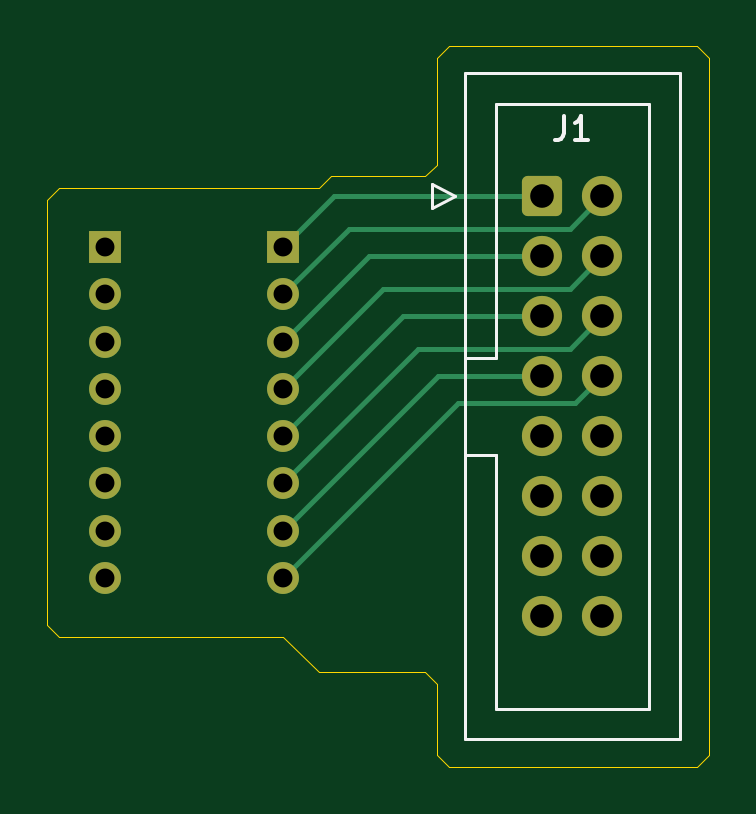
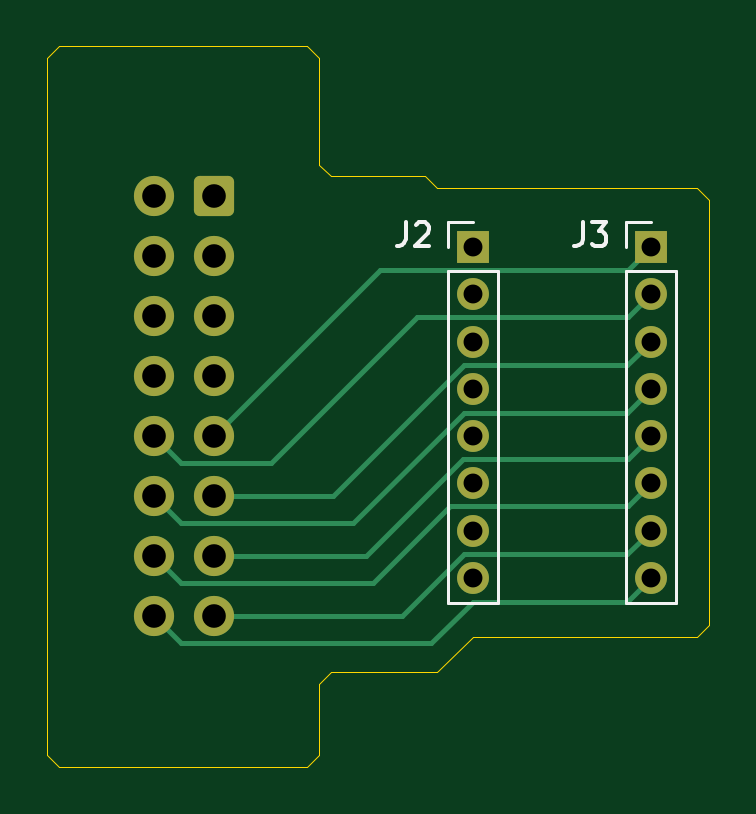
Circuit board: 10 layer files. Board 28.0 x 30.5 mm.
- bottom_copper: ICD_2x8_16P_ breadboard_breakout-B_Cu.gbr (5514 bytes)
- bottom_mask: ICD_2x8_16P_ breadboard_breakout-B_Mask.gbr (2070 bytes)
- paste: ICD_2x8_16P_ breadboard_breakout-B_Paste.gbr (475 bytes)
- bottom_silk: ICD_2x8_16P_ breadboard_breakout-B_Silkscreen.gbr (2712 bytes)
- outline: ICD_2x8_16P_ breadboard_breakout-Edge_Cuts.gbr (1477 bytes)
- top_copper: ICD_2x8_16P_ breadboard_breakout-F_Cu.gbr (4787 bytes)
- top_mask: ICD_2x8_16P_ breadboard_breakout-F_Mask.gbr (2070 bytes)
- paste: ICD_2x8_16P_ breadboard_breakout-F_Paste.gbr (475 bytes)
- top_silk: ICD_2x8_16P_ breadboard_breakout-F_Silkscreen.gbr (1787 bytes)
- drill: ICD_2x8_16P_ breadboard_breakout.drl (500 bytes)

=== bottom_copper: ICD_2x8_16P_ breadboard_breakout-B_Cu.gbr ===
%TF.GenerationSoftware,KiCad,Pcbnew,8.0.0*%
%TF.CreationDate,2024-03-20T18:06:58-05:00*%
%TF.ProjectId,ICD_2x8_16P_ breadboard_breakout,4943445f-3278-4385-9f31-36505f206272,rev?*%
%TF.SameCoordinates,Original*%
%TF.FileFunction,Copper,L2,Bot*%
%TF.FilePolarity,Positive*%
%FSLAX46Y46*%
G04 Gerber Fmt 4.6, Leading zero omitted, Abs format (unit mm)*
G04 Created by KiCad (PCBNEW 8.0.0) date 2024-03-20 18:06:58*
%MOMM*%
%LPD*%
G01*
G04 APERTURE LIST*
G04 Aperture macros list*
%AMRoundRect*
0 Rectangle with rounded corners*
0 $1 Rounding radius*
0 $2 $3 $4 $5 $6 $7 $8 $9 X,Y pos of 4 corners*
0 Add a 4 corners polygon primitive as box body*
4,1,4,$2,$3,$4,$5,$6,$7,$8,$9,$2,$3,0*
0 Add four circle primitives for the rounded corners*
1,1,$1+$1,$2,$3*
1,1,$1+$1,$4,$5*
1,1,$1+$1,$6,$7*
1,1,$1+$1,$8,$9*
0 Add four rect primitives between the rounded corners*
20,1,$1+$1,$2,$3,$4,$5,0*
20,1,$1+$1,$4,$5,$6,$7,0*
20,1,$1+$1,$6,$7,$8,$9,0*
20,1,$1+$1,$8,$9,$2,$3,0*%
G04 Aperture macros list end*
%TA.AperFunction,ComponentPad*%
%ADD10RoundRect,0.250000X-0.600000X-0.600000X0.600000X-0.600000X0.600000X0.600000X-0.600000X0.600000X0*%
%TD*%
%TA.AperFunction,ComponentPad*%
%ADD11C,1.700000*%
%TD*%
%TA.AperFunction,ComponentPad*%
%ADD12R,1.350000X1.350000*%
%TD*%
%TA.AperFunction,ComponentPad*%
%ADD13O,1.350000X1.350000*%
%TD*%
%TA.AperFunction,Conductor*%
%ADD14C,0.200000*%
%TD*%
G04 APERTURE END LIST*
D10*
%TO.P,J1,1,Pin_1*%
%TO.N,Net-(J1-Pin_1)*%
X103960000Y-60840000D03*
D11*
%TO.P,J1,2,Pin_2*%
%TO.N,Net-(J1-Pin_2)*%
X106500000Y-60840000D03*
%TO.P,J1,3,Pin_3*%
%TO.N,Net-(J1-Pin_3)*%
X103960000Y-63380000D03*
%TO.P,J1,4,Pin_4*%
%TO.N,Net-(J1-Pin_4)*%
X106500000Y-63380000D03*
%TO.P,J1,5,Pin_5*%
%TO.N,Net-(J1-Pin_5)*%
X103960000Y-65920000D03*
%TO.P,J1,6,Pin_6*%
%TO.N,Net-(J1-Pin_6)*%
X106500000Y-65920000D03*
%TO.P,J1,7,Pin_7*%
%TO.N,Net-(J1-Pin_7)*%
X103960000Y-68460000D03*
%TO.P,J1,8,Pin_8*%
%TO.N,Net-(J1-Pin_8)*%
X106500000Y-68460000D03*
%TO.P,J1,9,Pin_9*%
%TO.N,Net-(J1-Pin_9)*%
X103960000Y-71000000D03*
%TO.P,J1,10,Pin_10*%
%TO.N,Net-(J1-Pin_10)*%
X106500000Y-71000000D03*
%TO.P,J1,11,Pin_11*%
%TO.N,Net-(J1-Pin_11)*%
X103960000Y-73540000D03*
%TO.P,J1,12,Pin_12*%
%TO.N,Net-(J1-Pin_12)*%
X106500000Y-73540000D03*
%TO.P,J1,13,Pin_13*%
%TO.N,Net-(J1-Pin_13)*%
X103960000Y-76080000D03*
%TO.P,J1,14,Pin_14*%
%TO.N,Net-(J1-Pin_14)*%
X106500000Y-76080000D03*
%TO.P,J1,15,Pin_15*%
%TO.N,Net-(J1-Pin_15)*%
X103960000Y-78620000D03*
%TO.P,J1,16,Pin_16*%
%TO.N,Net-(J1-Pin_16)*%
X106500000Y-78620000D03*
%TD*%
D12*
%TO.P,J2,1,Pin_1*%
%TO.N,Net-(J1-Pin_1)*%
X93000000Y-63000000D03*
D13*
%TO.P,J2,2,Pin_2*%
%TO.N,Net-(J1-Pin_2)*%
X93000000Y-65000000D03*
%TO.P,J2,3,Pin_3*%
%TO.N,Net-(J1-Pin_3)*%
X93000000Y-67000000D03*
%TO.P,J2,4,Pin_4*%
%TO.N,Net-(J1-Pin_4)*%
X93000000Y-69000000D03*
%TO.P,J2,5,Pin_5*%
%TO.N,Net-(J1-Pin_5)*%
X93000000Y-71000000D03*
%TO.P,J2,6,Pin_6*%
%TO.N,Net-(J1-Pin_6)*%
X93000000Y-73000000D03*
%TO.P,J2,7,Pin_7*%
%TO.N,Net-(J1-Pin_7)*%
X93000000Y-75000000D03*
%TO.P,J2,8,Pin_8*%
%TO.N,Net-(J1-Pin_8)*%
X93000000Y-77000000D03*
%TD*%
D12*
%TO.P,J3,1,Pin_1*%
%TO.N,Net-(J1-Pin_9)*%
X85450000Y-63000000D03*
D13*
%TO.P,J3,2,Pin_2*%
%TO.N,Net-(J1-Pin_10)*%
X85450000Y-65000000D03*
%TO.P,J3,3,Pin_3*%
%TO.N,Net-(J1-Pin_11)*%
X85450000Y-67000000D03*
%TO.P,J3,4,Pin_4*%
%TO.N,Net-(J1-Pin_12)*%
X85450000Y-69000000D03*
%TO.P,J3,5,Pin_5*%
%TO.N,Net-(J1-Pin_13)*%
X85450000Y-71000000D03*
%TO.P,J3,6,Pin_6*%
%TO.N,Net-(J1-Pin_14)*%
X85450000Y-73000000D03*
%TO.P,J3,7,Pin_7*%
%TO.N,Net-(J1-Pin_15)*%
X85450000Y-75000000D03*
%TO.P,J3,8,Pin_8*%
%TO.N,Net-(J1-Pin_16)*%
X85450000Y-77000000D03*
%TD*%
D14*
%TO.N,Net-(J1-Pin_15)*%
X103960000Y-78620000D02*
X95998859Y-78620000D01*
X93378859Y-76000000D02*
X86450000Y-76000000D01*
X86450000Y-76000000D02*
X85450000Y-75000000D01*
X95998859Y-78620000D02*
X93378859Y-76000000D01*
%TO.N,Net-(J1-Pin_11)*%
X93378859Y-68000000D02*
X86450000Y-68000000D01*
X86450000Y-68000000D02*
X85450000Y-67000000D01*
X103960000Y-73540000D02*
X98918859Y-73540000D01*
X98918859Y-73540000D02*
X93378859Y-68000000D01*
%TO.N,Net-(J1-Pin_9)*%
X86425000Y-63975000D02*
X85450000Y-63000000D01*
X103960000Y-71000000D02*
X96935000Y-63975000D01*
X96935000Y-63975000D02*
X86425000Y-63975000D01*
%TO.N,Net-(J1-Pin_10)*%
X86425000Y-65975000D02*
X85450000Y-65000000D01*
X106500000Y-71000000D02*
X105350000Y-72150000D01*
X95353859Y-65975000D02*
X86425000Y-65975000D01*
X101528859Y-72150000D02*
X95353859Y-65975000D01*
X105350000Y-72150000D02*
X101528859Y-72150000D01*
%TO.N,Net-(J1-Pin_12)*%
X86450000Y-70000000D02*
X85450000Y-69000000D01*
X93378859Y-70000000D02*
X86450000Y-70000000D01*
X105350000Y-74690000D02*
X98068859Y-74690000D01*
X98068859Y-74690000D02*
X93378859Y-70000000D01*
X106500000Y-73540000D02*
X105350000Y-74690000D01*
%TO.N,Net-(J1-Pin_13)*%
X97508859Y-76080000D02*
X93403859Y-71975000D01*
X103960000Y-76080000D02*
X97508859Y-76080000D01*
X86425000Y-71975000D02*
X85450000Y-71000000D01*
X93403859Y-71975000D02*
X86425000Y-71975000D01*
%TO.N,Net-(J1-Pin_14)*%
X93974999Y-73975000D02*
X86425000Y-73975000D01*
X97229999Y-77230000D02*
X93974999Y-73975000D01*
X106500000Y-76080000D02*
X105350000Y-77230000D01*
X105350000Y-77230000D02*
X97229999Y-77230000D01*
X86425000Y-73975000D02*
X85450000Y-73000000D01*
%TO.N,Net-(J1-Pin_16)*%
X93000000Y-78000000D02*
X86450000Y-78000000D01*
X105350000Y-79770000D02*
X94770000Y-79770000D01*
X106500000Y-78620000D02*
X105350000Y-79770000D01*
X86450000Y-78000000D02*
X85450000Y-77000000D01*
X94770000Y-79770000D02*
X93000000Y-78000000D01*
%TD*%
M02*

=== bottom_mask: ICD_2x8_16P_ breadboard_breakout-B_Mask.gbr (2070 bytes, source withheld) ===
=== paste: ICD_2x8_16P_ breadboard_breakout-B_Paste.gbr ===
%TF.GenerationSoftware,KiCad,Pcbnew,8.0.0*%
%TF.CreationDate,2024-03-20T18:06:58-05:00*%
%TF.ProjectId,ICD_2x8_16P_ breadboard_breakout,4943445f-3278-4385-9f31-36505f206272,rev?*%
%TF.SameCoordinates,Original*%
%TF.FileFunction,Paste,Bot*%
%TF.FilePolarity,Positive*%
%FSLAX46Y46*%
G04 Gerber Fmt 4.6, Leading zero omitted, Abs format (unit mm)*
G04 Created by KiCad (PCBNEW 8.0.0) date 2024-03-20 18:06:58*
%MOMM*%
%LPD*%
G01*
G04 APERTURE LIST*
G04 APERTURE END LIST*
M02*

=== bottom_silk: ICD_2x8_16P_ breadboard_breakout-B_Silkscreen.gbr ===
%TF.GenerationSoftware,KiCad,Pcbnew,8.0.0*%
%TF.CreationDate,2024-03-20T18:06:58-05:00*%
%TF.ProjectId,ICD_2x8_16P_ breadboard_breakout,4943445f-3278-4385-9f31-36505f206272,rev?*%
%TF.SameCoordinates,Original*%
%TF.FileFunction,Legend,Bot*%
%TF.FilePolarity,Positive*%
%FSLAX46Y46*%
G04 Gerber Fmt 4.6, Leading zero omitted, Abs format (unit mm)*
G04 Created by KiCad (PCBNEW 8.0.0) date 2024-03-20 18:06:58*
%MOMM*%
%LPD*%
G01*
G04 APERTURE LIST*
%ADD10C,0.150000*%
%ADD11C,0.120000*%
G04 APERTURE END LIST*
D10*
X95833333Y-61954819D02*
X95833333Y-62669104D01*
X95833333Y-62669104D02*
X95880952Y-62811961D01*
X95880952Y-62811961D02*
X95976190Y-62907200D01*
X95976190Y-62907200D02*
X96119047Y-62954819D01*
X96119047Y-62954819D02*
X96214285Y-62954819D01*
X95404761Y-62050057D02*
X95357142Y-62002438D01*
X95357142Y-62002438D02*
X95261904Y-61954819D01*
X95261904Y-61954819D02*
X95023809Y-61954819D01*
X95023809Y-61954819D02*
X94928571Y-62002438D01*
X94928571Y-62002438D02*
X94880952Y-62050057D01*
X94880952Y-62050057D02*
X94833333Y-62145295D01*
X94833333Y-62145295D02*
X94833333Y-62240533D01*
X94833333Y-62240533D02*
X94880952Y-62383390D01*
X94880952Y-62383390D02*
X95452380Y-62954819D01*
X95452380Y-62954819D02*
X94833333Y-62954819D01*
X88333333Y-61954819D02*
X88333333Y-62669104D01*
X88333333Y-62669104D02*
X88380952Y-62811961D01*
X88380952Y-62811961D02*
X88476190Y-62907200D01*
X88476190Y-62907200D02*
X88619047Y-62954819D01*
X88619047Y-62954819D02*
X88714285Y-62954819D01*
X87952380Y-61954819D02*
X87333333Y-61954819D01*
X87333333Y-61954819D02*
X87666666Y-62335771D01*
X87666666Y-62335771D02*
X87523809Y-62335771D01*
X87523809Y-62335771D02*
X87428571Y-62383390D01*
X87428571Y-62383390D02*
X87380952Y-62431009D01*
X87380952Y-62431009D02*
X87333333Y-62526247D01*
X87333333Y-62526247D02*
X87333333Y-62764342D01*
X87333333Y-62764342D02*
X87380952Y-62859580D01*
X87380952Y-62859580D02*
X87428571Y-62907200D01*
X87428571Y-62907200D02*
X87523809Y-62954819D01*
X87523809Y-62954819D02*
X87809523Y-62954819D01*
X87809523Y-62954819D02*
X87904761Y-62907200D01*
X87904761Y-62907200D02*
X87952380Y-62859580D01*
D11*
%TO.C,J2*%
X91940000Y-64000000D02*
X94060000Y-64000000D01*
X91940000Y-78060000D02*
X91940000Y-64000000D01*
X91940000Y-78060000D02*
X94060000Y-78060000D01*
X93000000Y-61940000D02*
X94060000Y-61940000D01*
X94060000Y-61940000D02*
X94060000Y-63000000D01*
X94060000Y-78060000D02*
X94060000Y-64000000D01*
%TO.C,J3*%
X84390000Y-64000000D02*
X86510000Y-64000000D01*
X84390000Y-78060000D02*
X84390000Y-64000000D01*
X84390000Y-78060000D02*
X86510000Y-78060000D01*
X85450000Y-61940000D02*
X86510000Y-61940000D01*
X86510000Y-61940000D02*
X86510000Y-63000000D01*
X86510000Y-78060000D02*
X86510000Y-64000000D01*
%TD*%
M02*

=== outline: ICD_2x8_16P_ breadboard_breakout-Edge_Cuts.gbr ===
%TF.GenerationSoftware,KiCad,Pcbnew,8.0.0*%
%TF.CreationDate,2024-03-20T18:06:58-05:00*%
%TF.ProjectId,ICD_2x8_16P_ breadboard_breakout,4943445f-3278-4385-9f31-36505f206272,rev?*%
%TF.SameCoordinates,Original*%
%TF.FileFunction,Profile,NP*%
%FSLAX46Y46*%
G04 Gerber Fmt 4.6, Leading zero omitted, Abs format (unit mm)*
G04 Created by KiCad (PCBNEW 8.0.0) date 2024-03-20 18:06:58*
%MOMM*%
%LPD*%
G01*
G04 APERTURE LIST*
%TA.AperFunction,Profile*%
%ADD10C,0.050000*%
%TD*%
G04 APERTURE END LIST*
D10*
X99500000Y-55000000D02*
X99500000Y-59500000D01*
X99500000Y-84500000D02*
X100000000Y-85000000D01*
X99500000Y-81500000D02*
X99500000Y-84500000D01*
X99500000Y-59500000D02*
X99000000Y-60000000D01*
X110500000Y-85000000D02*
X111000000Y-84500000D01*
X111000000Y-55000000D02*
X110500000Y-54500000D01*
X83000000Y-61000000D02*
X83000000Y-79000000D01*
X94500000Y-60500000D02*
X83500000Y-60500000D01*
X83500000Y-79500000D02*
X93000000Y-79500000D01*
X99000000Y-60000000D02*
X95000000Y-60000000D01*
X83500000Y-60500000D02*
X83000000Y-61000000D01*
X99000000Y-81000000D02*
X99500000Y-81500000D01*
X100000000Y-54500000D02*
X99500000Y-55000000D01*
X94500000Y-81000000D02*
X99000000Y-81000000D01*
X100000000Y-85000000D02*
X110500000Y-85000000D01*
X83000000Y-79000000D02*
X83500000Y-79500000D01*
X93000000Y-79500000D02*
X94500000Y-81000000D01*
X95000000Y-60000000D02*
X94500000Y-60500000D01*
X111000000Y-84500000D02*
X111000000Y-55000000D01*
X110500000Y-54500000D02*
X100000000Y-54500000D01*
M02*

=== top_copper: ICD_2x8_16P_ breadboard_breakout-F_Cu.gbr ===
%TF.GenerationSoftware,KiCad,Pcbnew,8.0.0*%
%TF.CreationDate,2024-03-20T18:06:58-05:00*%
%TF.ProjectId,ICD_2x8_16P_ breadboard_breakout,4943445f-3278-4385-9f31-36505f206272,rev?*%
%TF.SameCoordinates,Original*%
%TF.FileFunction,Copper,L1,Top*%
%TF.FilePolarity,Positive*%
%FSLAX46Y46*%
G04 Gerber Fmt 4.6, Leading zero omitted, Abs format (unit mm)*
G04 Created by KiCad (PCBNEW 8.0.0) date 2024-03-20 18:06:58*
%MOMM*%
%LPD*%
G01*
G04 APERTURE LIST*
G04 Aperture macros list*
%AMRoundRect*
0 Rectangle with rounded corners*
0 $1 Rounding radius*
0 $2 $3 $4 $5 $6 $7 $8 $9 X,Y pos of 4 corners*
0 Add a 4 corners polygon primitive as box body*
4,1,4,$2,$3,$4,$5,$6,$7,$8,$9,$2,$3,0*
0 Add four circle primitives for the rounded corners*
1,1,$1+$1,$2,$3*
1,1,$1+$1,$4,$5*
1,1,$1+$1,$6,$7*
1,1,$1+$1,$8,$9*
0 Add four rect primitives between the rounded corners*
20,1,$1+$1,$2,$3,$4,$5,0*
20,1,$1+$1,$4,$5,$6,$7,0*
20,1,$1+$1,$6,$7,$8,$9,0*
20,1,$1+$1,$8,$9,$2,$3,0*%
G04 Aperture macros list end*
%TA.AperFunction,ComponentPad*%
%ADD10RoundRect,0.250000X-0.600000X-0.600000X0.600000X-0.600000X0.600000X0.600000X-0.600000X0.600000X0*%
%TD*%
%TA.AperFunction,ComponentPad*%
%ADD11C,1.700000*%
%TD*%
%TA.AperFunction,ComponentPad*%
%ADD12R,1.350000X1.350000*%
%TD*%
%TA.AperFunction,ComponentPad*%
%ADD13O,1.350000X1.350000*%
%TD*%
%TA.AperFunction,Conductor*%
%ADD14C,0.200000*%
%TD*%
G04 APERTURE END LIST*
D10*
%TO.P,J1,1,Pin_1*%
%TO.N,Net-(J1-Pin_1)*%
X103960000Y-60840000D03*
D11*
%TO.P,J1,2,Pin_2*%
%TO.N,Net-(J1-Pin_2)*%
X106500000Y-60840000D03*
%TO.P,J1,3,Pin_3*%
%TO.N,Net-(J1-Pin_3)*%
X103960000Y-63380000D03*
%TO.P,J1,4,Pin_4*%
%TO.N,Net-(J1-Pin_4)*%
X106500000Y-63380000D03*
%TO.P,J1,5,Pin_5*%
%TO.N,Net-(J1-Pin_5)*%
X103960000Y-65920000D03*
%TO.P,J1,6,Pin_6*%
%TO.N,Net-(J1-Pin_6)*%
X106500000Y-65920000D03*
%TO.P,J1,7,Pin_7*%
%TO.N,Net-(J1-Pin_7)*%
X103960000Y-68460000D03*
%TO.P,J1,8,Pin_8*%
%TO.N,Net-(J1-Pin_8)*%
X106500000Y-68460000D03*
%TO.P,J1,9,Pin_9*%
%TO.N,Net-(J1-Pin_9)*%
X103960000Y-71000000D03*
%TO.P,J1,10,Pin_10*%
%TO.N,Net-(J1-Pin_10)*%
X106500000Y-71000000D03*
%TO.P,J1,11,Pin_11*%
%TO.N,Net-(J1-Pin_11)*%
X103960000Y-73540000D03*
%TO.P,J1,12,Pin_12*%
%TO.N,Net-(J1-Pin_12)*%
X106500000Y-73540000D03*
%TO.P,J1,13,Pin_13*%
%TO.N,Net-(J1-Pin_13)*%
X103960000Y-76080000D03*
%TO.P,J1,14,Pin_14*%
%TO.N,Net-(J1-Pin_14)*%
X106500000Y-76080000D03*
%TO.P,J1,15,Pin_15*%
%TO.N,Net-(J1-Pin_15)*%
X103960000Y-78620000D03*
%TO.P,J1,16,Pin_16*%
%TO.N,Net-(J1-Pin_16)*%
X106500000Y-78620000D03*
%TD*%
D12*
%TO.P,J2,1,Pin_1*%
%TO.N,Net-(J1-Pin_1)*%
X93000000Y-63000000D03*
D13*
%TO.P,J2,2,Pin_2*%
%TO.N,Net-(J1-Pin_2)*%
X93000000Y-65000000D03*
%TO.P,J2,3,Pin_3*%
%TO.N,Net-(J1-Pin_3)*%
X93000000Y-67000000D03*
%TO.P,J2,4,Pin_4*%
%TO.N,Net-(J1-Pin_4)*%
X93000000Y-69000000D03*
%TO.P,J2,5,Pin_5*%
%TO.N,Net-(J1-Pin_5)*%
X93000000Y-71000000D03*
%TO.P,J2,6,Pin_6*%
%TO.N,Net-(J1-Pin_6)*%
X93000000Y-73000000D03*
%TO.P,J2,7,Pin_7*%
%TO.N,Net-(J1-Pin_7)*%
X93000000Y-75000000D03*
%TO.P,J2,8,Pin_8*%
%TO.N,Net-(J1-Pin_8)*%
X93000000Y-77000000D03*
%TD*%
D12*
%TO.P,J3,1,Pin_1*%
%TO.N,Net-(J1-Pin_9)*%
X85450000Y-63000000D03*
D13*
%TO.P,J3,2,Pin_2*%
%TO.N,Net-(J1-Pin_10)*%
X85450000Y-65000000D03*
%TO.P,J3,3,Pin_3*%
%TO.N,Net-(J1-Pin_11)*%
X85450000Y-67000000D03*
%TO.P,J3,4,Pin_4*%
%TO.N,Net-(J1-Pin_12)*%
X85450000Y-69000000D03*
%TO.P,J3,5,Pin_5*%
%TO.N,Net-(J1-Pin_13)*%
X85450000Y-71000000D03*
%TO.P,J3,6,Pin_6*%
%TO.N,Net-(J1-Pin_14)*%
X85450000Y-73000000D03*
%TO.P,J3,7,Pin_7*%
%TO.N,Net-(J1-Pin_15)*%
X85450000Y-75000000D03*
%TO.P,J3,8,Pin_8*%
%TO.N,Net-(J1-Pin_16)*%
X85450000Y-77000000D03*
%TD*%
D14*
%TO.N,Net-(J1-Pin_5)*%
X103960000Y-65920000D02*
X98080000Y-65920000D01*
X98080000Y-65920000D02*
X93000000Y-71000000D01*
%TO.N,Net-(J1-Pin_2)*%
X106500000Y-60840000D02*
X105110000Y-62230000D01*
X105110000Y-62230000D02*
X95770000Y-62230000D01*
X95770000Y-62230000D02*
X93000000Y-65000000D01*
%TO.N,Net-(J1-Pin_4)*%
X97230000Y-64770000D02*
X93000000Y-69000000D01*
X106500000Y-63380000D02*
X105110000Y-64770000D01*
X105110000Y-64770000D02*
X97230000Y-64770000D01*
%TO.N,Net-(J1-Pin_8)*%
X100390000Y-69610000D02*
X93000000Y-77000000D01*
X105350000Y-69610000D02*
X100390000Y-69610000D01*
X106500000Y-68460000D02*
X105350000Y-69610000D01*
%TO.N,Net-(J1-Pin_6)*%
X105110000Y-67310000D02*
X98690000Y-67310000D01*
X106500000Y-65920000D02*
X105110000Y-67310000D01*
X98690000Y-67310000D02*
X93000000Y-73000000D01*
%TO.N,Net-(J1-Pin_1)*%
X103960000Y-60840000D02*
X95160000Y-60840000D01*
X95160000Y-60840000D02*
X93000000Y-63000000D01*
%TO.N,Net-(J1-Pin_3)*%
X96620000Y-63380000D02*
X93000000Y-67000000D01*
X103960000Y-63380000D02*
X96620000Y-63380000D01*
%TO.N,Net-(J1-Pin_7)*%
X99540000Y-68460000D02*
X93000000Y-75000000D01*
X103960000Y-68460000D02*
X99540000Y-68460000D01*
%TD*%
M02*

=== top_mask: ICD_2x8_16P_ breadboard_breakout-F_Mask.gbr (2070 bytes, source withheld) ===
=== paste: ICD_2x8_16P_ breadboard_breakout-F_Paste.gbr ===
%TF.GenerationSoftware,KiCad,Pcbnew,8.0.0*%
%TF.CreationDate,2024-03-20T18:06:58-05:00*%
%TF.ProjectId,ICD_2x8_16P_ breadboard_breakout,4943445f-3278-4385-9f31-36505f206272,rev?*%
%TF.SameCoordinates,Original*%
%TF.FileFunction,Paste,Top*%
%TF.FilePolarity,Positive*%
%FSLAX46Y46*%
G04 Gerber Fmt 4.6, Leading zero omitted, Abs format (unit mm)*
G04 Created by KiCad (PCBNEW 8.0.0) date 2024-03-20 18:06:58*
%MOMM*%
%LPD*%
G01*
G04 APERTURE LIST*
G04 APERTURE END LIST*
M02*

=== top_silk: ICD_2x8_16P_ breadboard_breakout-F_Silkscreen.gbr ===
%TF.GenerationSoftware,KiCad,Pcbnew,8.0.0*%
%TF.CreationDate,2024-03-20T18:06:58-05:00*%
%TF.ProjectId,ICD_2x8_16P_ breadboard_breakout,4943445f-3278-4385-9f31-36505f206272,rev?*%
%TF.SameCoordinates,Original*%
%TF.FileFunction,Legend,Top*%
%TF.FilePolarity,Positive*%
%FSLAX46Y46*%
G04 Gerber Fmt 4.6, Leading zero omitted, Abs format (unit mm)*
G04 Created by KiCad (PCBNEW 8.0.0) date 2024-03-20 18:06:58*
%MOMM*%
%LPD*%
G01*
G04 APERTURE LIST*
%ADD10C,0.150000*%
%ADD11C,0.120000*%
G04 APERTURE END LIST*
D10*
X104896666Y-57454819D02*
X104896666Y-58169104D01*
X104896666Y-58169104D02*
X104849047Y-58311961D01*
X104849047Y-58311961D02*
X104753809Y-58407200D01*
X104753809Y-58407200D02*
X104610952Y-58454819D01*
X104610952Y-58454819D02*
X104515714Y-58454819D01*
X105896666Y-58454819D02*
X105325238Y-58454819D01*
X105610952Y-58454819D02*
X105610952Y-57454819D01*
X105610952Y-57454819D02*
X105515714Y-57597676D01*
X105515714Y-57597676D02*
X105420476Y-57692914D01*
X105420476Y-57692914D02*
X105325238Y-57740533D01*
D11*
%TO.C,J1*%
X99280000Y-60340000D02*
X99280000Y-61340000D01*
X99280000Y-61340000D02*
X100280000Y-60840000D01*
X100280000Y-60840000D02*
X99280000Y-60340000D01*
X100670000Y-55630000D02*
X109790000Y-55630000D01*
X100670000Y-67680000D02*
X101980000Y-67680000D01*
X100670000Y-83830000D02*
X100670000Y-55630000D01*
X101980000Y-56930000D02*
X108480000Y-56930000D01*
X101980000Y-67680000D02*
X101980000Y-56930000D01*
X101980000Y-71780000D02*
X100670000Y-71780000D01*
X101980000Y-71780000D02*
X101980000Y-71780000D01*
X101980000Y-82530000D02*
X101980000Y-71780000D01*
X108480000Y-56930000D02*
X108480000Y-82530000D01*
X108480000Y-82530000D02*
X101980000Y-82530000D01*
X109790000Y-55630000D02*
X109790000Y-83830000D01*
X109790000Y-83830000D02*
X100670000Y-83830000D01*
%TD*%
M02*

=== drill: ICD_2x8_16P_ breadboard_breakout.drl ===
M48
INCH,TZ
T1C0.0315
T2C0.0394
%
G90
G05
T1
X33642Y-24803
X33642Y-25591
X33642Y-26378
X33642Y-27165
X33642Y-27953
X33642Y-28740
X33642Y-29528
X33642Y-30315
X36614Y-24803
X36614Y-25591
X36614Y-26378
X36614Y-27165
X36614Y-27953
X36614Y-28740
X36614Y-29528
X36614Y-30315
T2
X40929Y-23953
X40929Y-24953
X40929Y-25953
X40929Y-26953
X40929Y-27953
X40929Y-28953
X40929Y-29953
X40929Y-30953
X41929Y-23953
X41929Y-24953
X41929Y-25953
X41929Y-26953
X41929Y-27953
X41929Y-28953
X41929Y-29953
X41929Y-30953
M30

